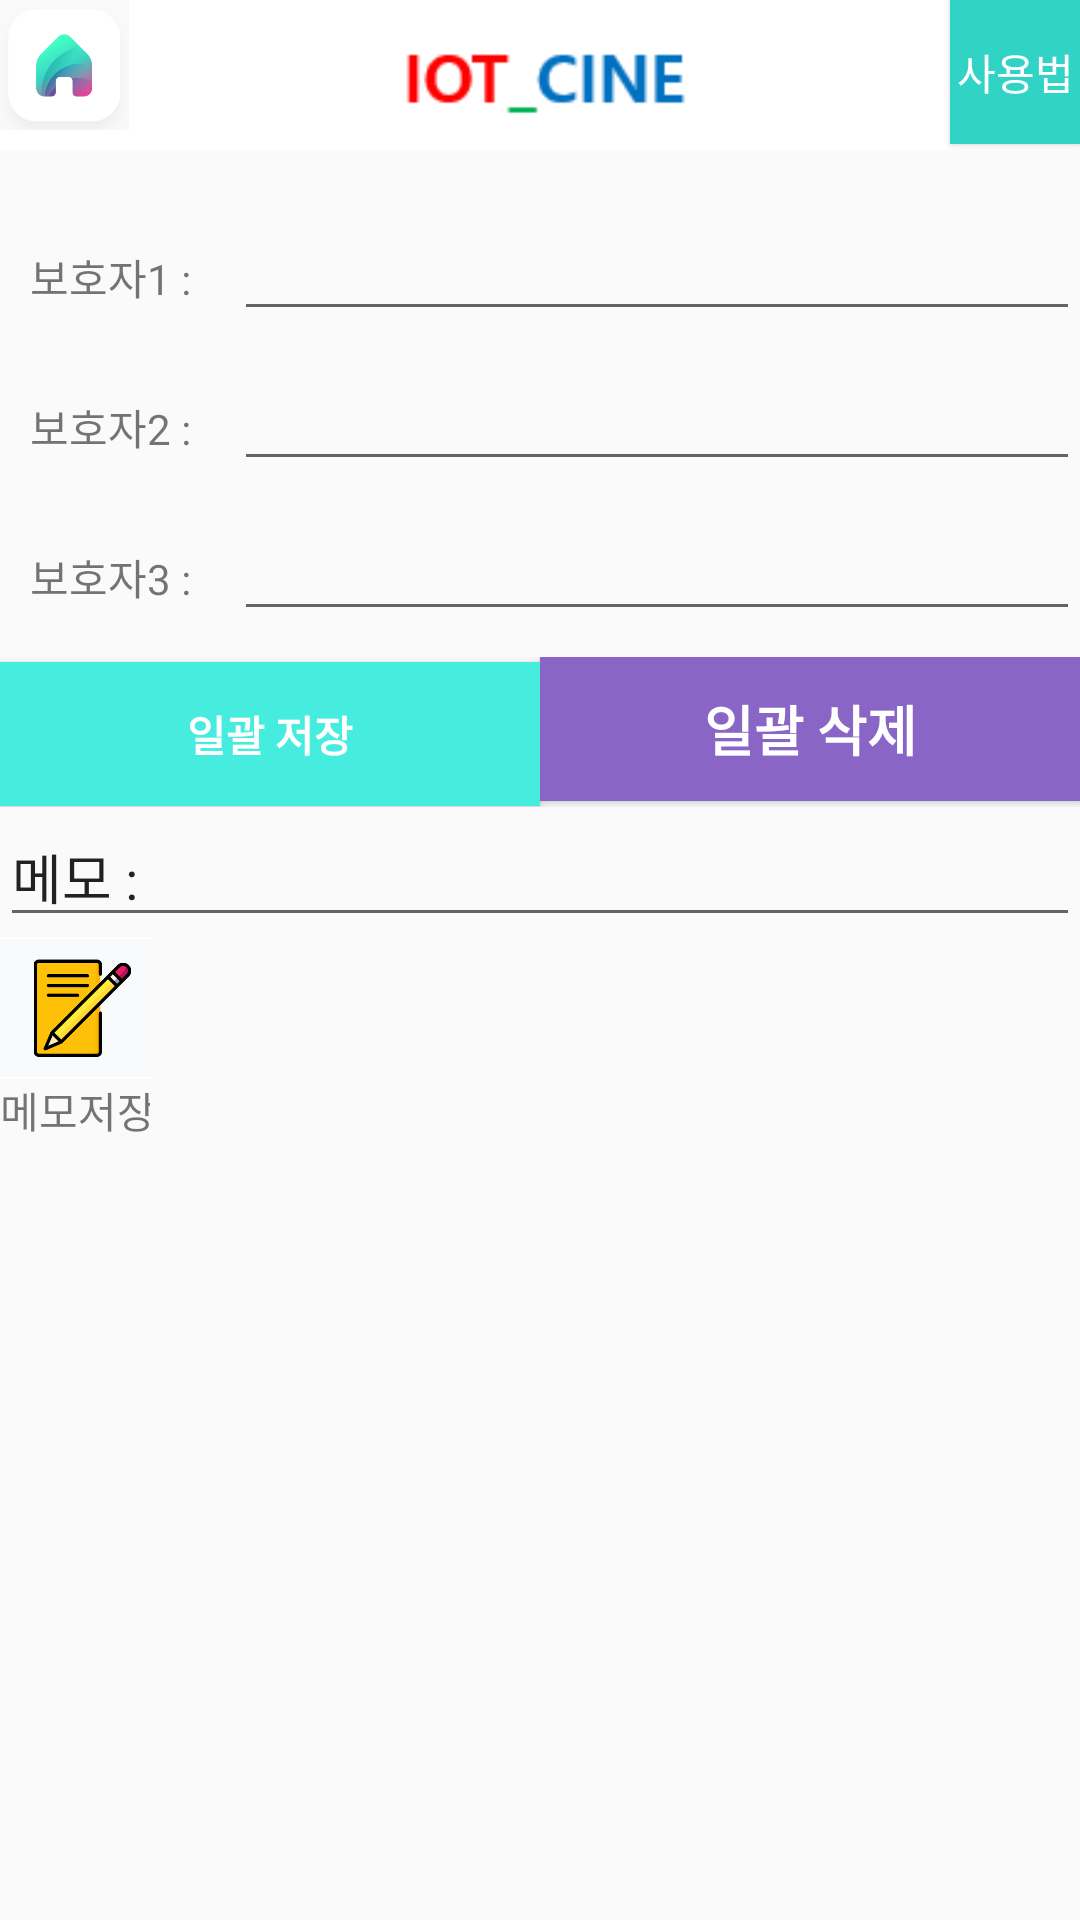

Reconstruct the res/layout file that produces this screen, plus the resources it refers to.
<!-- AndroidManifest.xml: application theme AppTheme -->
<!-- res/layout/bohoja.xml -->
<?xml version="1.0" encoding="utf-8"?>
<LinearLayout xmlns:android="http://schemas.android.com/apk/res/android"
    xmlns:app="http://schemas.android.com/apk/res-auto"
    xmlns:tools="http://schemas.android.com/tools"
    android:layout_width="match_parent"
    android:layout_height="match_parent"
    android:orientation="vertical" >

    <LinearLayout
        android:layout_width="match_parent"
        android:layout_height="50dp"
        android:background="#FFFFFF"
        android:orientation="horizontal">

        <ImageButton
            android:id="@+id/imageButton4"
            android:layout_width="5dp"
            android:layout_height="wrap_content"
            android:layout_weight="1"
            android:adjustViewBounds="true"
            android:background="#FFFFFF"
            android:onClick="onClickHome"
            android:scaleType="fitCenter"
            app:srcCompat="@drawable/home_img" />

        <ImageView
            android:id="@+id/imageView5"
            android:layout_width="wrap_content"
            android:layout_height="wrap_content"
            android:layout_weight="4"
            android:adjustViewBounds="true"
            android:background="#FFFFFF"
            android:scaleType="fitCenter"
            app:srcCompat="@drawable/logo_img" />

        <Button
            android:id="@+id/button5"
            android:layout_width="5dp"
            android:layout_height="wrap_content"
            android:layout_weight="1"
            android:background="#30D3C4"
            android:onClick="onClickHowTo"
            android:text="사용법"
            android:textColor="#FFFFFF" />

    </LinearLayout>

    <TextView
        android:id="@+id/howto"
        android:layout_width="match_parent"
        android:layout_height="wrap_content" />

    <LinearLayout
        android:layout_width="match_parent"
        android:layout_height="50dp"
        android:orientation="horizontal">

        <TextView
            android:id="@+id/textView10"
            android:layout_width="wrap_content"
            android:layout_height="wrap_content"
            android:layout_weight="0.5"
            android:text="   보호자1 :" />

        <EditText
            android:id="@+id/editText1"
            android:layout_width="wrap_content"
            android:layout_height="wrap_content"
            android:layout_weight="9"
            android:text="" />
    </LinearLayout>

    <LinearLayout
        android:layout_width="match_parent"
        android:layout_height="50dp"
        android:orientation="horizontal">

        <TextView
            android:id="@+id/textView17"
            android:layout_width="wrap_content"
            android:layout_height="wrap_content"
            android:layout_weight="0.5"
            android:text="   보호자2 :" />

        <EditText
            android:id="@+id/editText2"
            android:layout_width="wrap_content"
            android:layout_height="wrap_content"
            android:layout_weight="9"
            android:text="" />
    </LinearLayout>

    <LinearLayout
        android:layout_width="match_parent"
        android:layout_height="50dp"
        android:orientation="horizontal">

        <TextView
            android:id="@+id/textView18"
            android:layout_width="wrap_content"
            android:layout_height="wrap_content"
            android:layout_weight="0.5"
            android:text="   보호자3 :" />

        <EditText
            android:id="@+id/editText3"
            android:layout_width="wrap_content"
            android:layout_height="wrap_content"
            android:layout_weight="9"
            android:text="" />
    </LinearLayout>

    <LinearLayout
        android:layout_width="match_parent"
        android:layout_height="50dp"
        android:orientation="horizontal">

        <Button
            android:id="@+id/button7"
            android:layout_width="wrap_content"
            android:layout_height="wrap_content"
            android:layout_weight="1"
            android:background="#46EDDE"
            android:onClick="onClickSave"
            android:text="일괄 저장"
            android:textColor="#FFFFFF"
            android:textStyle="bold"
            tools:textAppearance="@style/TextAppearance.AppCompat.Medium" />

        <Button
            android:id="@+id/button8"
            android:layout_width="wrap_content"
            android:layout_height="wrap_content"
            android:layout_weight="1"
            android:background="#8966C6"
            android:onClick="onClickDel"
            android:text="일괄 삭제"
            android:textAppearance="@style/TextAppearance.AppCompat.Medium"
            android:textColor="#FFFFFF"
            android:textStyle="bold" />
    </LinearLayout>
    <EditText
        android:id="@+id/editText124"
        android:layout_width="match_parent"
        android:layout_height="wrap_content"
        android:text="메모 : " />
    <LinearLayout
        android:layout_width="50dp"
        android:layout_height="65dp"
        android:orientation="vertical">

        <ImageButton
            android:id="@+id/imageButton5"
            android:layout_width="50dp"
            android:layout_height="50dp"
            android:layout_weight="1"
            android:adjustViewBounds="true"
            android:background="#FFFFFF"
            android:onClick="onClickMemo"
            android:scaleType="fitCenter"
            app:srcCompat="@drawable/write_img" />

        <TextView
            android:id="@+id/textView20"
            android:layout_width="62dp"
            android:layout_height="wrap_content"
            android:layout_weight="1"
            android:text="메모저장" />
    </LinearLayout>

</LinearLayout>
<!-- resources referenced by this layout -->
<resources>
  <!-- drawable home_img: png bitmap (drawable, 53547 bytes) -->
  <!-- drawable logo_img: png bitmap (drawable, 1022 bytes) -->
  <!-- drawable write_img: png bitmap (drawable, 5415 bytes) -->
  <style name="AppTheme" parent="Theme.AppCompat.Light.DarkActionBar">
          
          <item name="colorPrimary">@color/colorPrimary</item>
          <item name="colorPrimaryDark">@color/colorPrimaryDark</item>
          <item name="colorAccent">@color/colorAccent</item>
          <item name="windowActionBar">false</item>
          <item name="windowNoTitle">true</item>
      </style>
  <!-- not gathered from this repository: default colours our renderer supplied (Android Studio template values) -->
  <color name="colorPrimary">#FF6200EE</color>
  <color name="colorPrimaryDark">#FF3700B3</color>
  <color name="colorAccent">#FF03DAC5</color>
</resources>
